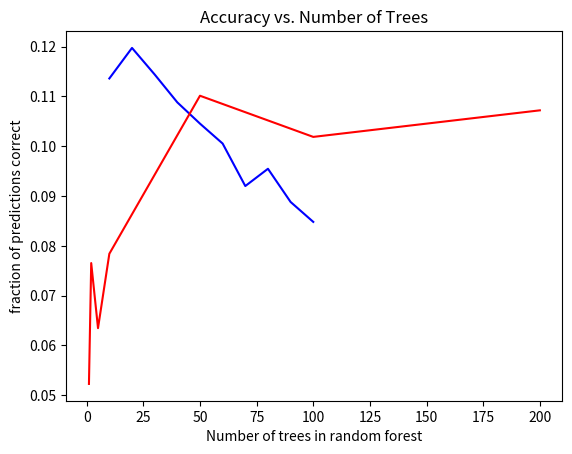

The matplotlib source for this figure:
# plot of accuracy vs min_examples

import matplotlib.pyplot as mpl

accuracies = [0.1136, 0.11973333333333333, 0.1144, 0.1088, 0.10453333333333334, 0.10053333333333334, 0.092, 0.09546666666666667, 0.0888, 0.0848]
minimums = [10, 20, 30, 40, 50, 60, 70, 80, 90, 100]

mpl.plot(minimums, accuracies, linestyle='solid', color='blue')
mpl.xlabel("Minimum examples per node")
mpl.ylabel("fraction of predictions correct")
mpl.title("Accuracy vs. Minimum Examples")
mpl.show()

accuracies_forest = [0.05226666666666667, 0.07653333333333333, 0.06346666666666667, 0.0784, 0.11013333333333333, 0.10186666666666666, 0.1072]
n_trees = [1, 2, 5, 10, 50, 100, 200]

mpl.plot(n_trees, accuracies_forest, linestyle='solid', color='red')
mpl.xlabel("Number of trees in random forest")
mpl.ylabel("fraction of predictions correct")
mpl.title("Accuracy vs. Number of Trees")
mpl.show()